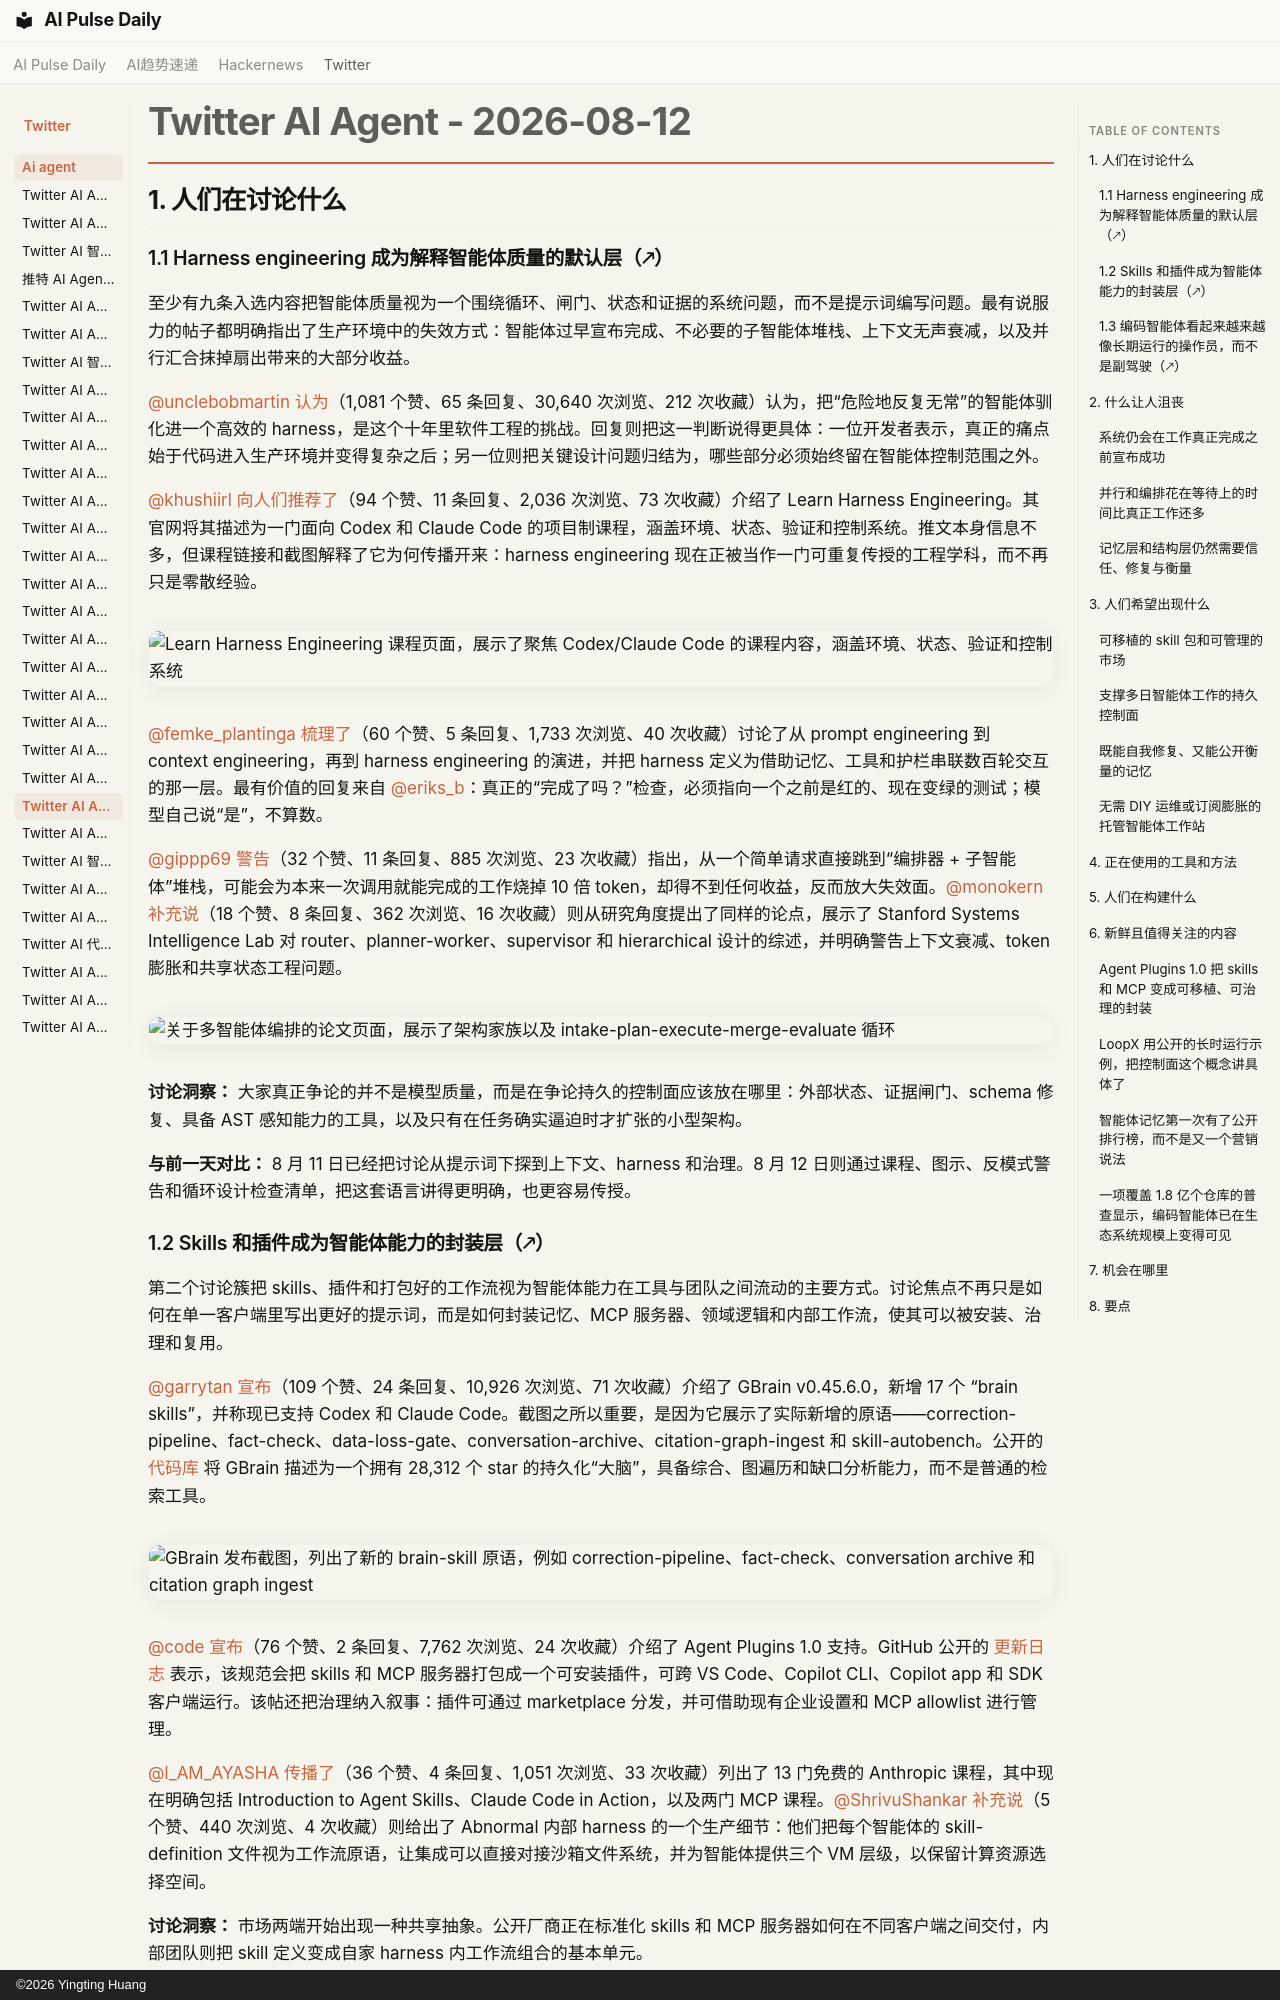

repository: vibewatch/vibewatch.github.io · page: twitter/ai-agent/2026-08-12.zh/index.html · generator: mkdocs · copyright: ©2026 Yingting Huang

# Twitter AI Agent - 2026-08-12

## 1. 人们在讨论什么

### 1.1 Harness engineering 成为解释智能体质量的默认层（🡕）

至少有九条入选内容把智能体质量视为一个围绕循环、闸门、状态和证据的系统问题，而不是提示词编写问题。最有说服力的帖子都明确指出了生产环境中的失效方式：智能体过早宣布完成、不必要的子智能体堆栈、上下文无声衰减，以及并行汇合抹掉扇出带来的大部分收益。

[@unclebobmartin](https://x.com/unclebobmartin) [认为](https://x.com/unclebobmartin/status/2087563797632278592)（1,081 个赞、65 条回复、30,640 次浏览、212 次收藏）认为，把“危险地反复无常”的智能体驯化进一个高效的 harness，是这个十年里软件工程的挑战。回复则把这一判断说得更具体：一位开发者表示，真正的痛点始于代码进入生产环境并变得复杂之后；另一位则把关键设计问题归结为，哪些部分必须始终留在智能体控制范围之外。

[@khushiirl](https://x.com/khushiirl) [向人们推荐了](https://x.com/khushiirl/status/2087591328725213225)（94 个赞、11 条回复、2,036 次浏览、73 次收藏）介绍了 Learn Harness Engineering。其官网将其描述为一门面向 Codex 和 Claude Code 的项目制课程，涵盖环境、状态、验证和控制系统。推文本身信息不多，但课程链接和截图解释了它为何传播开来：harness engineering 现在正被当作一门可重复传授的工程学科，而不再只是零散经验。

![Learn Harness Engineering 课程页面，展示了聚焦 Codex/Claude Code 的课程内容，涵盖环境、状态、验证和控制系统](https://pbs.twimg.com/media/HPidPWCasAE4UR7.jpg)

[@femke_plantinga](https://x.com/femke_plantinga) [梳理了](https://x.com/femke_plantinga/status/2087471653781704856)（60 个赞、5 条回复、1,733 次浏览、40 次收藏）讨论了从 prompt engineering 到 context engineering，再到 harness engineering 的演进，并把 harness 定义为借助记忆、工具和护栏串联数百轮交互的那一层。最有价值的回复来自 [@eriks_b](https://x.com/eriks_b)：真正的“完成了吗？”检查，必须指向一个之前是红的、现在变绿的测试；模型自己说“是”，不算数。

[@gippp69](https://x.com/gippp69) [警告](https://x.com/gippp69/status/2087468069509591117)（32 个赞、11 条回复、885 次浏览、23 次收藏）指出，从一个简单请求直接跳到“编排器 + 子智能体”堆栈，可能会为本来一次调用就能完成的工作烧掉 10 倍 token，却得不到任何收益，反而放大失效面。[@monokern](https://x.com/monokern) [补充说](https://x.com/monokern/status/2087466184702628235)（18 个赞、8 条回复、362 次浏览、16 次收藏）则从研究角度提出了同样的论点，展示了 Stanford Systems Intelligence Lab 对 router、planner-worker、supervisor 和 hierarchical 设计的综述，并明确警告上下文衰减、token 膨胀和共享状态工程问题。

![关于多智能体编排的论文页面，展示了架构家族以及 intake-plan-execute-merge-evaluate 循环](https://pbs.twimg.com/media/HPgq8izW4AAoh_V.jpg)

**讨论洞察：** 大家真正争论的并不是模型质量，而是在争论持久的控制面应该放在哪里：外部状态、证据闸门、schema 修复、具备 AST 感知能力的工具，以及只有在任务确实逼迫时才扩张的小型架构。

**与前一天对比：** 8 月 11 日已经把讨论从提示词下探到上下文、harness 和治理。8 月 12 日则通过课程、图示、反模式警告和循环设计检查清单，把这套语言讲得更明确，也更容易传授。

### 1.2 Skills 和插件成为智能体能力的封装层（🡕）

第二个讨论簇把 skills、插件和打包好的工作流视为智能体能力在工具与团队之间流动的主要方式。讨论焦点不再只是如何在单一客户端里写出更好的提示词，而是如何封装记忆、MCP 服务器、领域逻辑和内部工作流，使其可以被安装、治理和复用。

[@garrytan](https://x.com/garrytan) [宣布](https://x.com/garrytan/status/2087594114372259890)（109 个赞、24 条回复、10,926 次浏览、71 次收藏）介绍了 GBrain v0.45.6.0，新增 17 个 “brain skills”，并称现已支持 Codex 和 Claude Code。截图之所以重要，是因为它展示了实际新增的原语——correction-pipeline、fact-check、data-loss-gate、conversation-archive、citation-graph-ingest 和 skill-autobench。公开的 [代码库](https://github.com/garrytan/gbrain) 将 GBrain 描述为一个拥有 28,312 个 star 的持久化“大脑”，具备综合、图遍历和缺口分析能力，而不是普通的检索工具。

![GBrain 发布截图，列出了新的 brain-skill 原语，例如 correction-pipeline、fact-check、conversation archive 和 citation graph ingest](https://pbs.twimg.com/media/HPifeC_b0AA_0sB.jpg)

[@code](https://x.com/code) [宣布](https://x.com/code/status/2087640853783232562)（76 个赞、2 条回复、7,762 次浏览、24 次收藏）介绍了 Agent Plugins 1.0 支持。GitHub 公开的 [更新日志](https://github.blog/changelog/2026-08-12-agent-plugins-1-0-in-vs-code-copilot-cli-and-the-copilot-app/) 表示，该规范会把 skills 和 MCP 服务器打包成一个可安装插件，可跨 VS Code、Copilot CLI、Copilot app 和 SDK 客户端运行。该帖还把治理纳入叙事：插件可通过 marketplace 分发，并可借助现有企业设置和 MCP allowlist 进行管理。

[@I_AM_AYASHA](https://x.com/I_AM_AYASHA) [传播了](https://x.com/I_AM_AYASHA/status/2087435450139173192)（36 个赞、4 条回复、1,051 次浏览、33 次收藏）列出了 13 门免费的 Anthropic 课程，其中现在明确包括 Introduction to Agent Skills、Claude Code in Action，以及两门 MCP 课程。[@ShrivuShankar](https://x.com/ShrivuShankar) [补充说](https://x.com/ShrivuShankar/status/2087332685157113860)（5 个赞、440 次浏览、4 次收藏）则给出了 Abnormal 内部 harness 的一个生产细节：他们把每个智能体的 skill-definition 文件视为工作流原语，让集成可以直接对接沙箱文件系统，并为智能体提供三个 VM 层级，以保留计算资源选择空间。

**讨论洞察：** 市场两端开始出现一种共享抽象。公开厂商正在标准化 skills 和 MCP 服务器如何在不同客户端之间交付，内部团队则把 skill 定义变成自家 harness 内工作流组合的基本单元。

**与前一天对比：** 8 月 11 日展示了可安装的上下文包和插件式封装这一新兴模式。8 月 12 日则把它扩展成正式插件标准、系统化课程目录，以及公开发布的 “brain skills”，使能力封装成为一等产品层。
